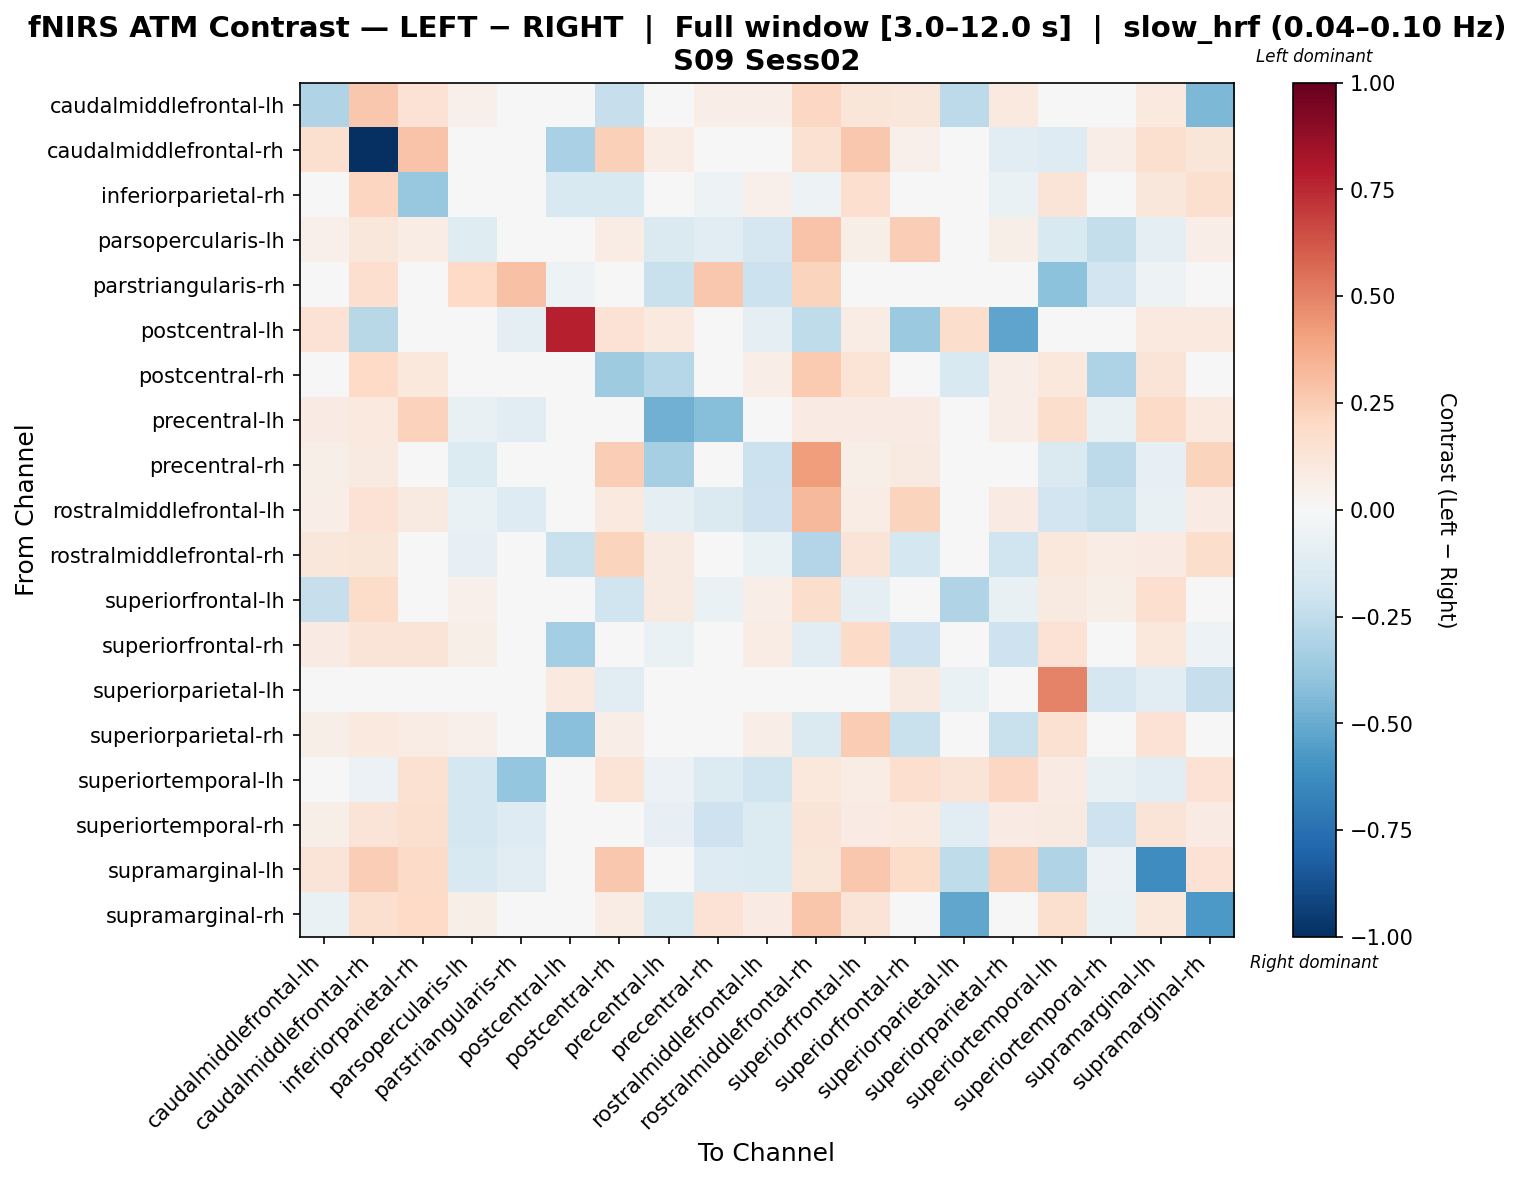

Data behind this chart, as committed beside it:
, caudalmiddlefrontal-lh, caudalmiddlefrontal-rh, inferiorparietal-rh, parsopercularis-lh, parstriangularis-rh, postcentral-lh, postcentral-rh, precentral-lh, precentral-rh, rostralmiddlefrontal-lh, rostralmiddlefrontal-rh, superiorfrontal-lh, superiorfrontal-rh, superiorparietal-lh, superiorparietal-rh, superiortemporal-lh, superiortemporal-rh, supramarginal-lh, supramarginal-rh
caudalmiddlefrontal-lh, -0.3023, 0.2718, 0.1407, 0.05208, 0.0, 0.02003, -0.2337, -0.01117, 0.0641, 0.0681, 0.2106, 0.1219, 0.1167, -0.2591, 0.09477, 0.03539, -0.04136, 0.1007, -0.4492
caudalmiddlefrontal-rh, 0.1635, -1.0, 0.285, -0.009948, -0.02565, -0.3207, 0.2378, 0.07807, -0.01898, 0.01456, 0.1539, 0.2711, 0.05258, 0.003501, -0.1028, -0.1296, 0.06635, 0.1593, 0.122
inferiorparietal-rh, -0.01002, 0.2123, -0.3824, 0.02546, -0.02826, -0.1496, -0.1525, 0.03932, -0.05423, 0.05053, -0.0515, 0.1672, 0.01693, 0.0, -0.07023, 0.1256, -0.009088, 0.1135, 0.1569
parsopercularis-lh, 0.05261, 0.1118, 0.07174, -0.1231, 0.01005, 0.0, 0.07174, -0.1419, -0.1068, -0.1682, 0.2846, 0.05739, 0.2444, 0.0, 0.06217, -0.1553, -0.239, -0.09917, 0.06696
parstriangularis-rh, 0.0, 0.1693, 0.0, 0.1972, 0.291, -0.05269, 0.0, -0.2239, 0.2701, -0.2156, 0.2191, 0.0, 0.0, 0.0, 0.0, -0.4083, -0.1948, -0.05128, 0.0
postcentral-lh, 0.148, -0.2758, -0.01015, 0.0, -0.09037, 0.7771, 0.148, 0.09869, 0.0, -0.09037, -0.253, 0.07402, -0.3734, 0.1727, -0.5304, 0.00832, 0.0, 0.09869, 0.09789
postcentral-rh, -0.002474, 0.1996, 0.102, 0.04274, -0.009654, 0.01746, -0.3563, -0.2874, -0.03168, 0.06719, 0.2631, 0.1358, 0.03199, -0.1504, 0.06711, 0.1044, -0.3088, 0.1277, -0.01241
precentral-lh, 0.0818, 0.09578, 0.2334, -0.0778, -0.1157, 0.01928, 0.01792, -0.4837, -0.4291, -0.04541, 0.0792, 0.08379, 0.08512, 0.0, 0.06599, 0.1726, -0.07469, 0.1905, 0.101
precentral-rh, 0.05963, 0.09247, 0.04041, -0.1381, -0.04252, 0.0, 0.2492, -0.3319, -0.04856, -0.2155, 0.416, 0.05587, 0.08681, 0.0, 0.04041, -0.1436, -0.2612, -0.08522, 0.226
rostralmiddlefrontal-lh, 0.06919, 0.1416, 0.09225, -0.06818, -0.1297, -0.0423, 0.1015, -0.09867, -0.1467, -0.2077, 0.3209, 0.0738, 0.221, 0.0, 0.07841, -0.1884, -0.224, -0.07593, 0.08302
rostralmiddlefrontal-rh, 0.1158, 0.1204, -0.02369, -0.08329, -0.03688, -0.2261, 0.2204, 0.09225, -0.008974, -0.06494, -0.2945, 0.1274, -0.1783, 0.0, -0.2012, 0.1061, 0.07616, 0.08097, 0.1785
superiorfrontal-lh, -0.2313, 0.1859, 0.02924, 0.05014, 0.0, 0.01433, -0.1983, 0.09312, -0.06705, 0.06447, 0.172, -0.09712, 0.02426, -0.3001, -0.07722, 0.09312, 0.06089, 0.1698, 0.01392
superiorfrontal-rh, 0.07875, 0.1307, 0.1271, 0.05642, -0.009252, -0.3402, 0.04462, -0.06659, 0.02388, 0.07712, -0.1107, 0.1945, -0.2041, 0.01108, -0.2101, 0.1409, 0.001951, 0.1061, -0.05208
superiorparietal-lh, -0.03886, 0.0, 0.0, 0.0, 0.0, 0.09517, -0.1166, 0.0, 0.0, 0.0, 0.0, 0.02159, 0.08635, -0.06732, 0.04318, 0.4946, -0.1684, -0.1166, -0.2332
superiorparietal-rh, 0.05749, 0.09624, 0.07282, 0.05181, 0.0, -0.4169, 0.06743, -0.01742, 0.02288, 0.06563, -0.1409, 0.2551, -0.2207, 0.006908, -0.2235, 0.1487, 0.009697, 0.1435, 0.02107
superiortemporal-lh, 0.04777, -0.05886, 0.1494, -0.1765, -0.3879, -0.04646, 0.1344, -0.05649, -0.1359, -0.2025, 0.102, 0.07712, 0.1701, 0.1324, 0.2056, 0.08065, -0.0737, -0.1041, 0.1429
superiortemporal-rh, 0.05749, 0.1279, 0.1573, -0.1776, -0.1254, 0.0, 0.00726, -0.08455, -0.2038, -0.1402, 0.1326, 0.08081, 0.09635, -0.1137, 0.0834, 0.09117, -0.2059, 0.1326, 0.08435
supramarginal-lh, 0.1322, 0.2456, 0.1938, -0.1553, -0.105, 0.01413, 0.2696, -0.04665, -0.1317, -0.1364, 0.1229, 0.2691, 0.1844, -0.2551, 0.2362, -0.3015, -0.06072, -0.6177, 0.1422
supramarginal-rh, -0.06553, 0.158, 0.1958, 0.06009, 0.0, -0.003343, 0.0755, -0.152, 0.1427, 0.08012, 0.2755, 0.1325, -0.04994, -0.5181, 0.04145, 0.162, -0.06808, 0.1073, -0.5739
